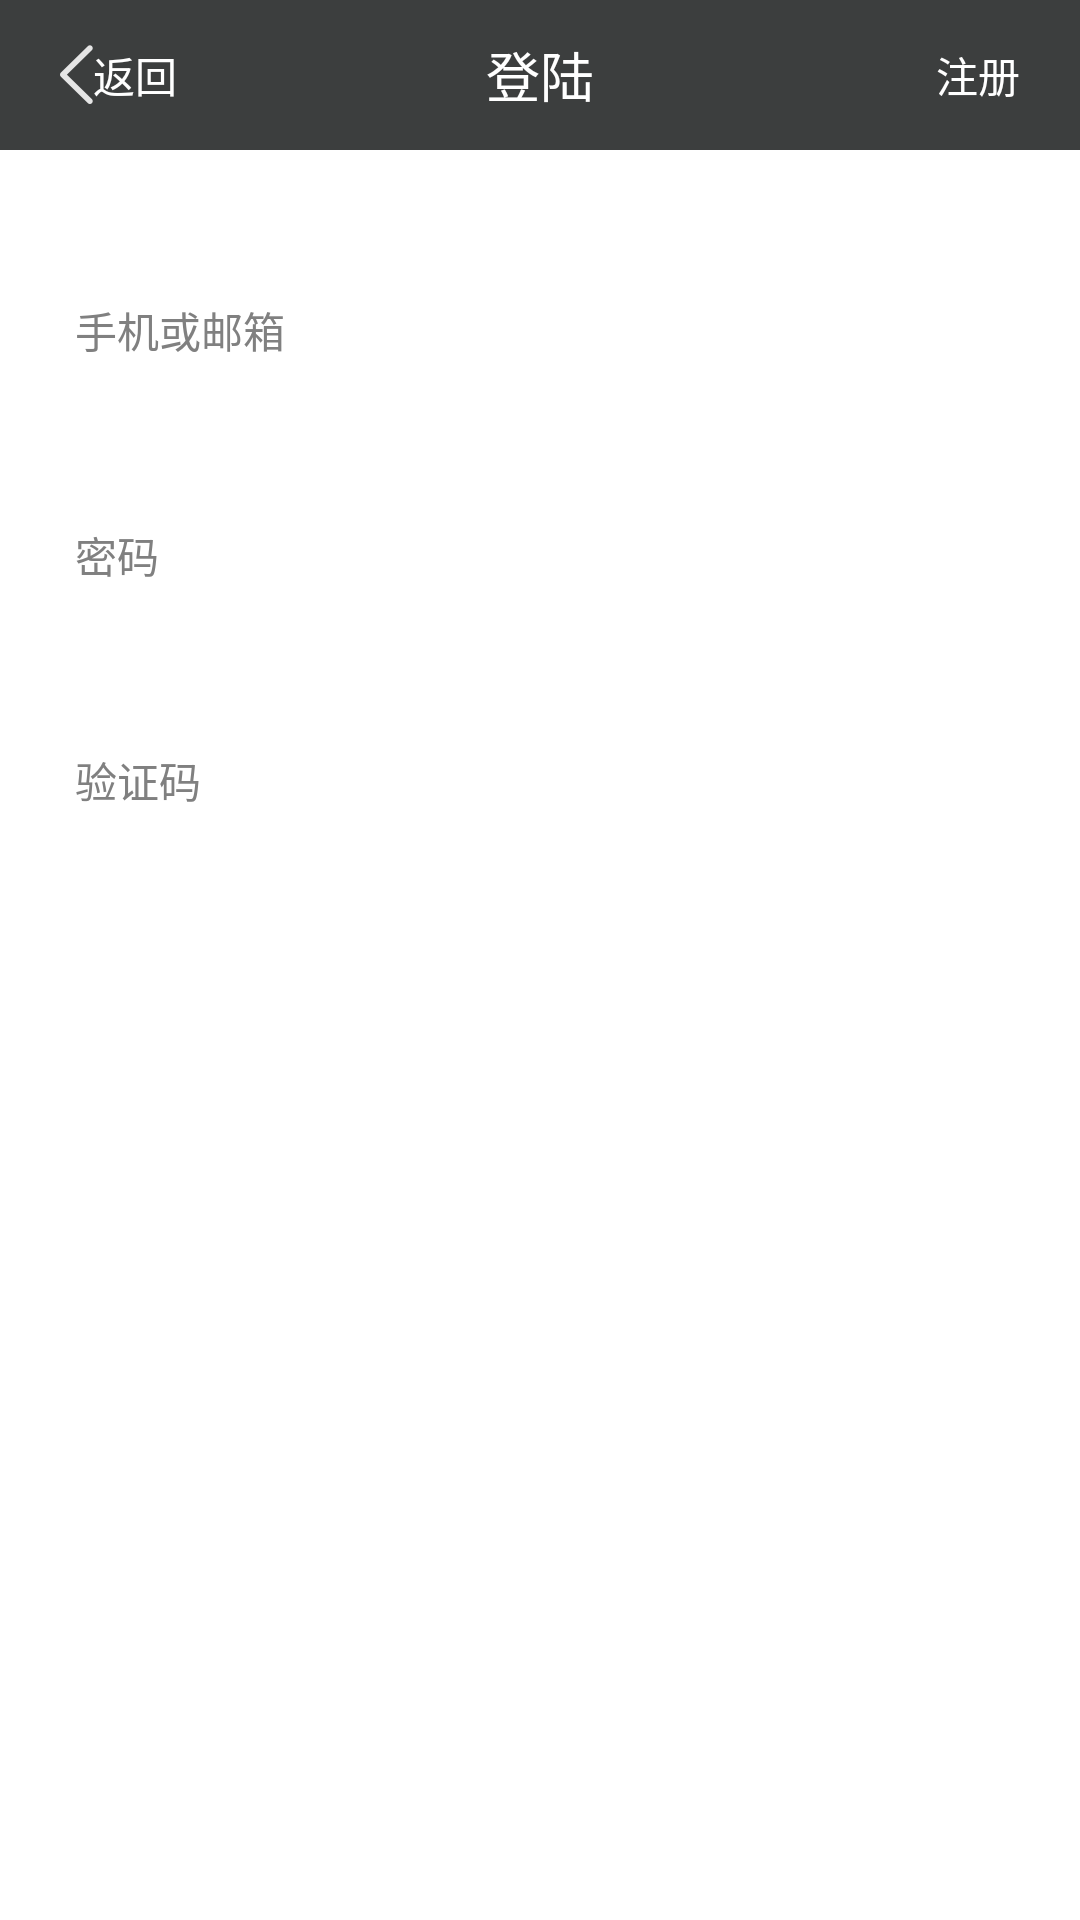

Here is an Android app screen rendered from its layout file. Give the layout XML and the strings, colors and styles it references.
<!-- AndroidManifest.xml: application theme AppTheme -->
<!-- res/layout/activity_register.xml -->
<?xml version="1.0" encoding="utf-8"?>
<LinearLayout xmlns:android="http://schemas.android.com/apk/res/android"
    android:layout_width="match_parent"
    android:layout_height="match_parent"
    android:orientation="vertical" >
    
    <include layout="@layout/titlebar"/>
    
    <EditText 
        android:id="@+id/etUserName"
        android:layout_width="match_parent"
        android:layout_height="wrap_content"
        android:hint="@string/phone_or_email"
        android:layout_marginTop="30dp"
        android:layout_marginLeft="25dp"
        android:textSize="@dimen/login_and_register_edittext_textsize"
        android:minHeight="@dimen/login_and_register_minheight"
        android:layout_marginRight="25dp"
        android:background="@drawable/edittext_selector_normal"
        />
    
    <EditText 
        android:id="@+id/etPassWord"
        android:layout_width="match_parent"
        android:layout_height="wrap_content"
        android:hint="@string/password"
        android:layout_marginTop="15dp"
        android:inputType="textPassword"
        android:background="@drawable/edittext_selector_normal"
        android:textSize="@dimen/login_and_register_edittext_textsize"
        android:minHeight="@dimen/login_and_register_minheight"
        android:layout_marginLeft="25dp"
        android:layout_marginRight="25dp"
        />
    
    <LinearLayout 
        android:layout_width="match_parent"
        android:layout_height="wrap_content"
        android:layout_marginTop="15dp"
        android:layout_marginLeft="25dp"
        android:layout_marginRight="25dp"
        android:orientation="horizontal"
        >
	    <EditText 
	        android:id="@+id/edVerificationCode"
	        android:layout_width="0dp"
	        android:layout_height="wrap_content"
	        android:layout_weight="0.6"
	        android:textSize="@dimen/login_and_register_edittext_textsize"
	        android:minHeight="@dimen/login_and_register_minheight"
	        android:hint="@string/string_input_verificationnumber"
	        android:background="@drawable/edittext_selector_normal"
	        android:layout_gravity="center_vertical"
	        />
	    <Button 
	        android:id="@+id/btnGetVerificationCode"
	        android:layout_width="0dp"
	        android:layout_height="wrap_content"
	        android:layout_weight="0.4"
	        android:textSize="12sp"
	        android:textColor="@color/white"
	        android:minHeight="@dimen/login_and_register_minheight"
	        android:layout_marginLeft="10dp"
	        android:background="@drawable/button_selector_normalblue_pressgray"
	        android:text="@string/getnumber"
	        />
    </LinearLayout>
    
    <Button 
        android:id="@+id/btnRegister"
        android:layout_width="match_parent"
        android:layout_height="wrap_content"
        android:text="@string/string_register"
        android:layout_marginTop="50dp"
        android:layout_marginLeft="25dp"
        android:layout_marginRight="25dp"
        android:textColor="@color/white"
        android:textSize="@dimen/login_and_register_button_textsize"
        android:background="@drawable/button_selector_normalblue_pressgray"
        />
    
    

</LinearLayout>
<!-- res/layout/titlebar.xml (included above) -->
<?xml version="1.0" encoding="utf-8"?>
<RelativeLayout xmlns:android="http://schemas.android.com/apk/res/android"
    android:id="@+id/layout_titlebar"
    android:layout_width="match_parent"
    android:layout_height="wrap_content"
    android:background="@color/custom_gray" >

    <TextView
        android:id="@+id/include_view_btnLeft"
        android:layout_width="wrap_content"
        android:layout_height="wrap_content"
        android:layout_alignParentLeft="true"
        android:textColor="@android:color/white"
        android:text="@string/string_return"
        android:drawableLeft="@drawable/icon_return"
        android:gravity="center"
        android:layout_centerVertical="true"
        android:layout_marginLeft="20dp"
        android:visibility="visible" />

    <TextView
        android:id="@+id/include_view_titlebar_text"
        android:layout_width="match_parent"
        android:layout_height="@dimen/activity_titlebar_height"
        android:layout_centerHorizontal="true"
        android:layout_centerVertical="true"
        android:text="@string/string_login"
        android:gravity="center_horizontal|center_vertical"
        android:paddingLeft="@dimen/activity_margin_padding_lr"
        android:paddingRight="@dimen/activity_margin_padding_lr"
        android:textColor="@android:color/white"
        android:textSize="@dimen/activity_textview_size" />

    <TextView
        android:id="@+id/include_view_btnRight"
        android:layout_width="wrap_content"
        android:layout_height="wrap_content"
        android:layout_alignParentRight="true"
        android:layout_centerVertical="true"
        android:textColor="@android:color/white"
        android:text="@string/string_register"
        android:layout_marginRight="20dp"
        android:visibility="visible" />

</RelativeLayout>
<!-- resources referenced by this layout -->
<resources>
  <color name="custom_gray">#3c3e3e</color>
  <color name="white">#FFFFFF</color>
  <dimen name="activity_margin_padding_lr">10dp</dimen>
  <dimen name="activity_textview_size">18sp</dimen>
  <dimen name="activity_titlebar_height">50dp</dimen>
  <dimen name="login_and_register_button_textsize">15sp</dimen>
  <dimen name="login_and_register_edittext_textsize">14sp</dimen>
  <dimen name="login_and_register_minheight">50dp</dimen>
  <!-- drawable icon_return: png bitmap (drawable-xhdpi, 1264 bytes) -->
  <string name="getnumber">获取验证码</string>
  <string name="password">密码</string>
  <string name="phone_or_email">手机或邮箱</string>
  <string name="string_input_verificationnumber">验证码</string>
  <string name="string_login">登陆</string>
  <string name="string_register">注册</string>
  <string name="string_return">返回</string>
  <style name="AppTheme" parent="AppBaseTheme">
          
      </style>
  <style name="AppBaseTheme" parent="android:Theme.Light">
          
      </style>
</resources>
